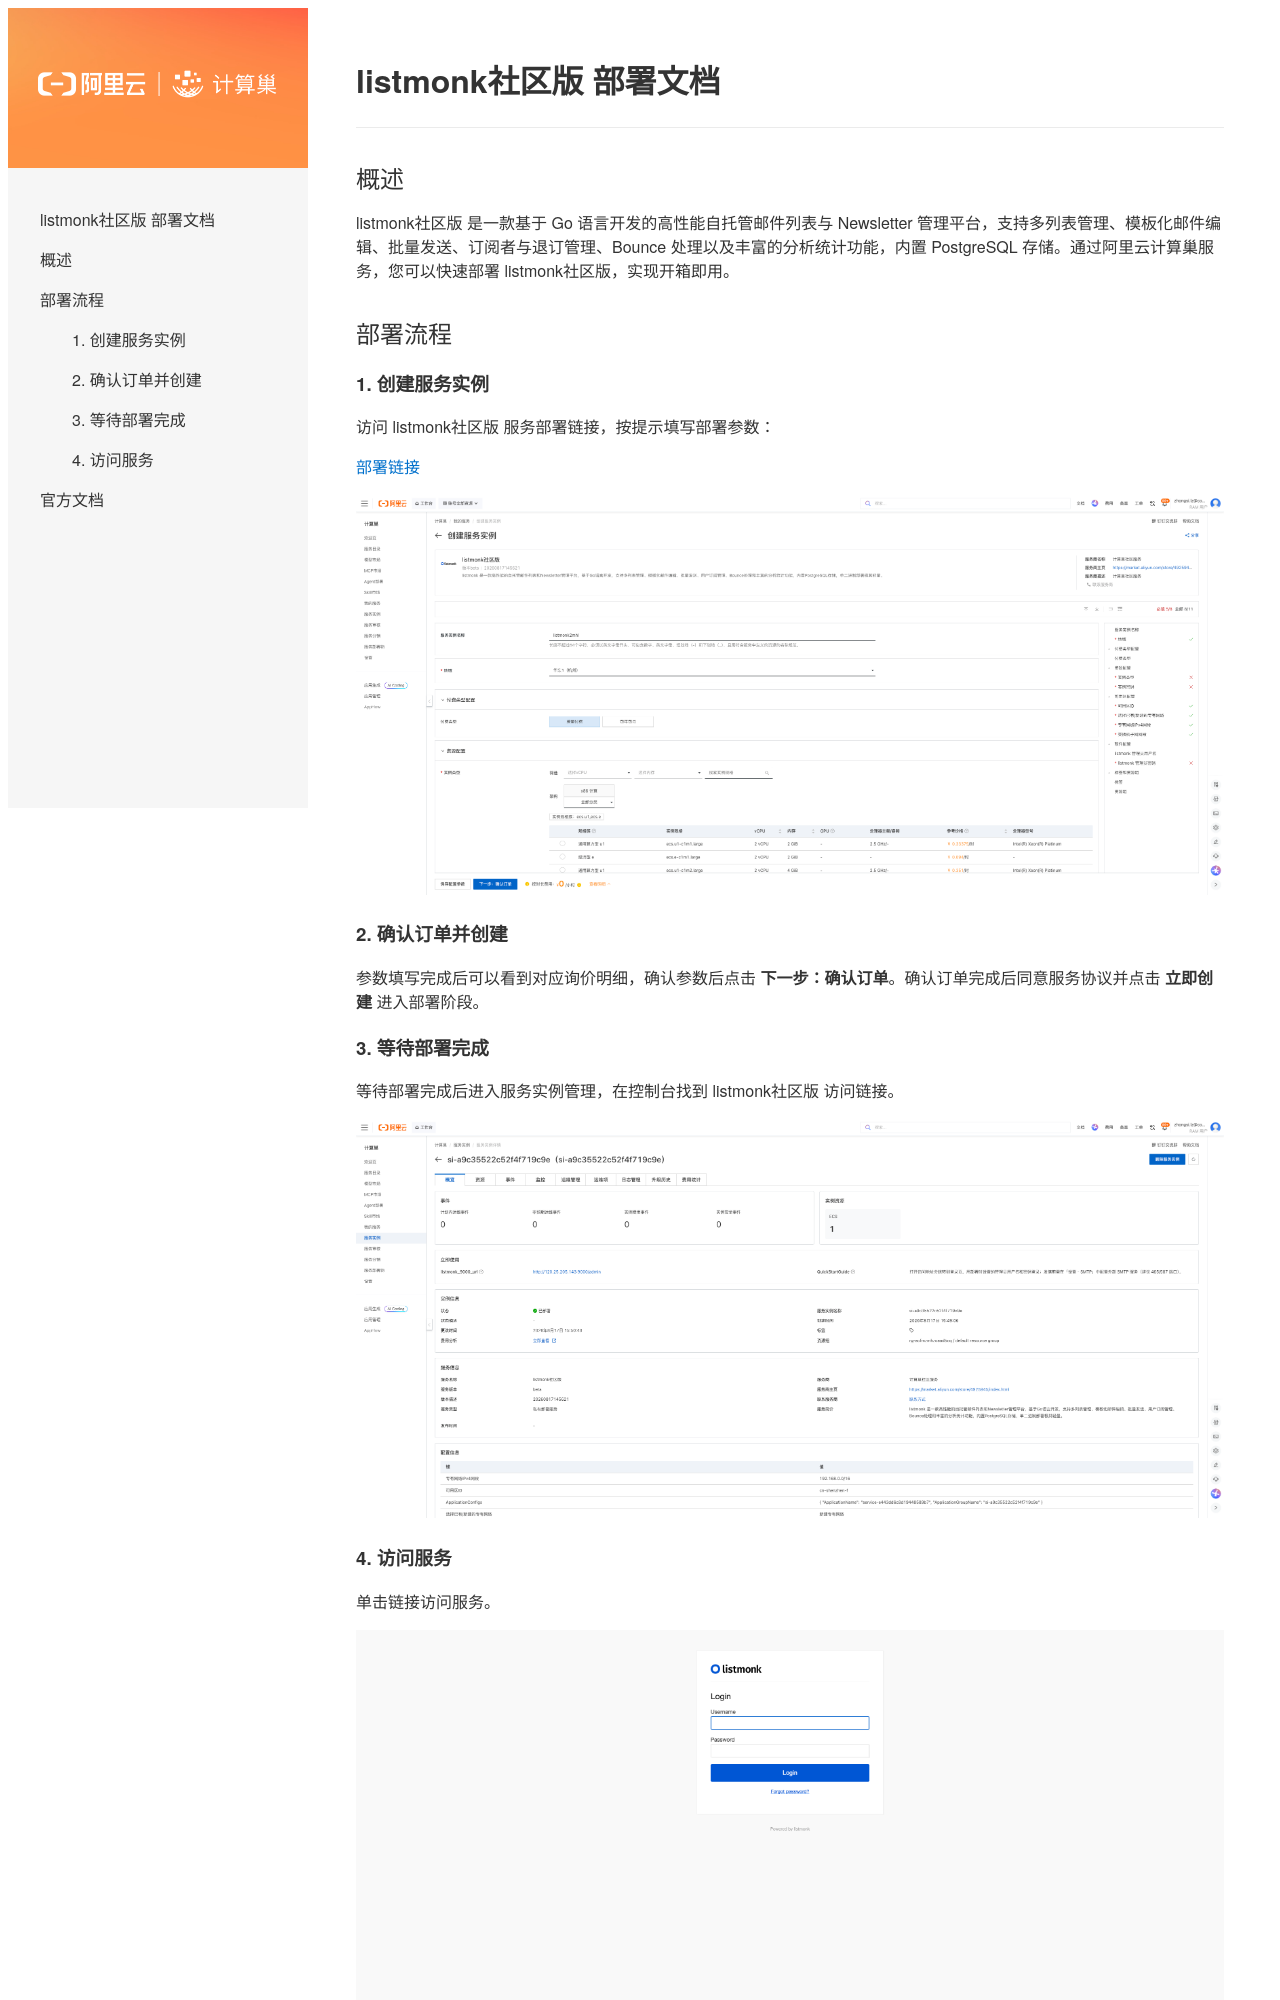

repository: aliyun-computenest/quickstart-listmonk · page: index.html · generator: mkdocs

# listmonk社区版 部署文档

## 概述

listmonk社区版 是一款基于 Go 语言开发的高性能自托管邮件列表与 Newsletter 管理平台，支持多列表管理、模板化邮件编辑、批量发送、订阅者与退订管理、Bounce 处理以及丰富的分析统计功能，内置 PostgreSQL 存储。通过阿里云计算巢服务，您可以快速部署 listmonk社区版，实现开箱即用。

## 部署流程

### 1. 创建服务实例

访问 listmonk社区版 服务部署链接，按提示填写部署参数：

[部署链接](https://computenest.console.aliyun.com/service/instance/create/cn-hangzhou?type=user&ServiceId=service-e443dd6c8d19448589b7)

![创建服务实例](images/create-instance.png)

### 2. 确认订单并创建

参数填写完成后可以看到对应询价明细，确认参数后点击 **下一步：确认订单**。确认订单完成后同意服务协议并点击 **立即创建** 进入部署阶段。

### 3. 等待部署完成

等待部署完成后进入服务实例管理，在控制台找到 listmonk社区版 访问链接。

![服务实例详情](images/instance-detail.png)
